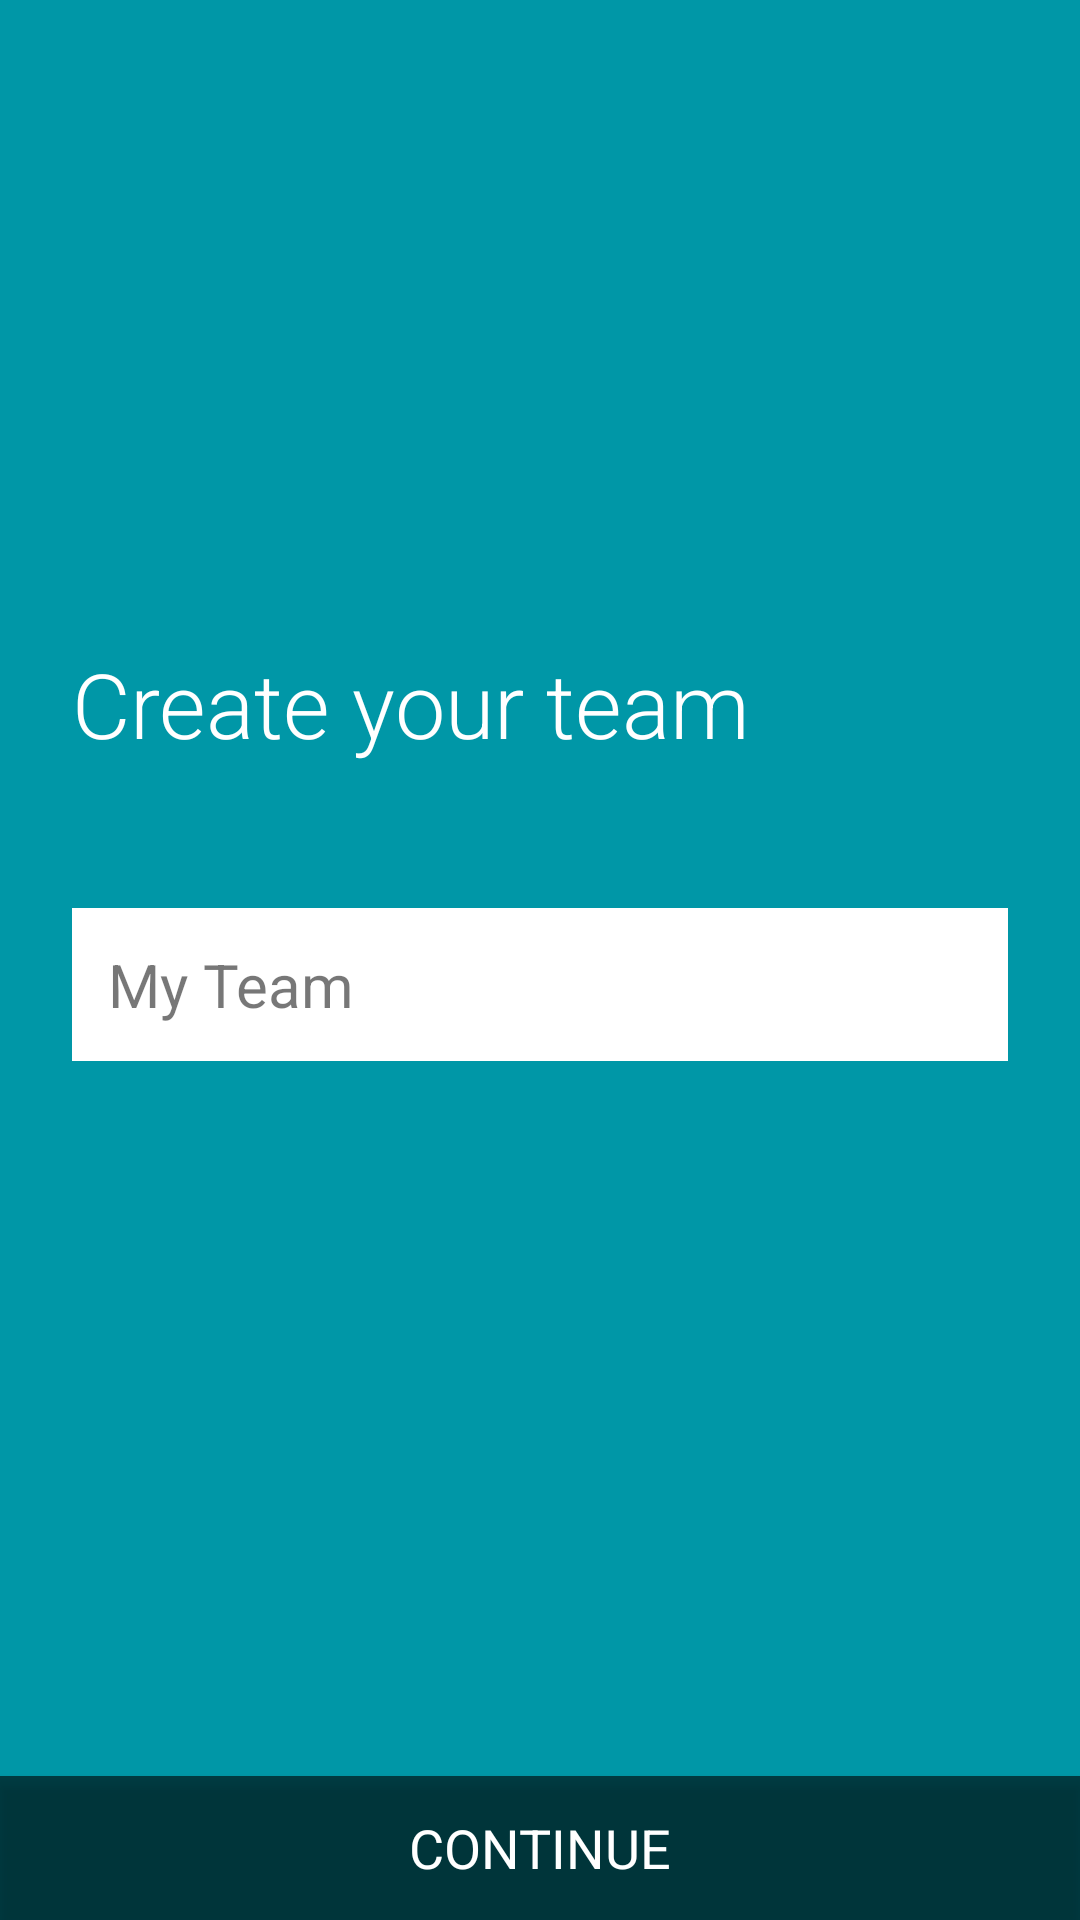

Layout XML and referenced resources for this Android screen:
<!-- AndroidManifest.xml: application theme AppTheme -->
<!-- res/layout/activity_team_name.xml -->
<?xml version="1.0" encoding="utf-8"?>
<ScrollView xmlns:android="http://schemas.android.com/apk/res/android"
    android:layout_width="match_parent"
    android:layout_height="match_parent"
    android:fillViewport="true">

    <LinearLayout
        android:layout_width="match_parent"
        android:layout_height="match_parent"
        android:background="@color/colorPrimaryDark"
        android:gravity="center"
        android:orientation="vertical">

        <LinearLayout
            android:layout_width="match_parent"
            android:layout_height="0dp"
            android:layout_weight="1"
            android:gravity="center"
            android:orientation="vertical"
            android:paddingBottom="@dimen/default_16dp"
            android:paddingLeft="24dp"
            android:paddingRight="24dp"
            android:paddingTop="@dimen/default_16dp">

            <TextView
                android:layout_width="match_parent"
                android:layout_height="wrap_content"
                android:layout_marginBottom="48dp"
                android:fontFamily="sans-serif-light"
                android:text="@string/create_your_team"
                android:textColor="@color/colorWhite"
                android:textSize="30sp" />

            <EditText
                android:id="@+id/team_name"
                android:layout_width="match_parent"
                android:layout_height="wrap_content"
                android:background="@color/colorWhite"
                android:hint="@string/hint_team_name"
                android:inputType="textPersonName"
                android:padding="12dp"
                android:textColor="@color/colorPrimaryText"
                android:textColorHint="#88000000"
                android:textSize="20sp" />

        </LinearLayout>

        <Button
            android:id="@+id/btn_team_create"
            android:layout_width="match_parent"
            android:layout_height="wrap_content"
            android:layout_gravity="end"
            android:layout_marginTop="24dp"
            android:background="#99000000"
            android:paddingLeft="@dimen/default_16dp"
            android:paddingRight="@dimen/default_16dp"
            android:text="@string/label_continue"
            android:textAllCaps="true"
            android:textAppearance="?android:attr/textAppearanceMedium"
            android:textColor="@color/colorWhite" />
    </LinearLayout>
</ScrollView>
<!-- resources referenced by this layout -->
<resources>
  <color name="colorPrimaryDark">#0097A7</color>
  <color name="colorPrimaryText">#212121</color>
  <color name="colorWhite">#FFFFFF</color>
  <dimen name="default_16dp">16dp</dimen>
  <string name="create_your_team">Create your team</string>
  <string name="hint_team_name">My Team</string>
  <string name="label_continue">Continue</string>
  <style name="AppTheme" parent="Theme.AppCompat.Light.NoActionBar">
          
          <item name="colorPrimary">@color/colorPrimary</item>
          <item name="colorPrimaryDark">@color/colorPrimaryDark</item>
          <item name="colorAccent">@color/colorAccent</item>
      </style>
  <color name="colorPrimary">#00BCD4</color>
  <color name="colorAccent">#FF9800</color>
</resources>
